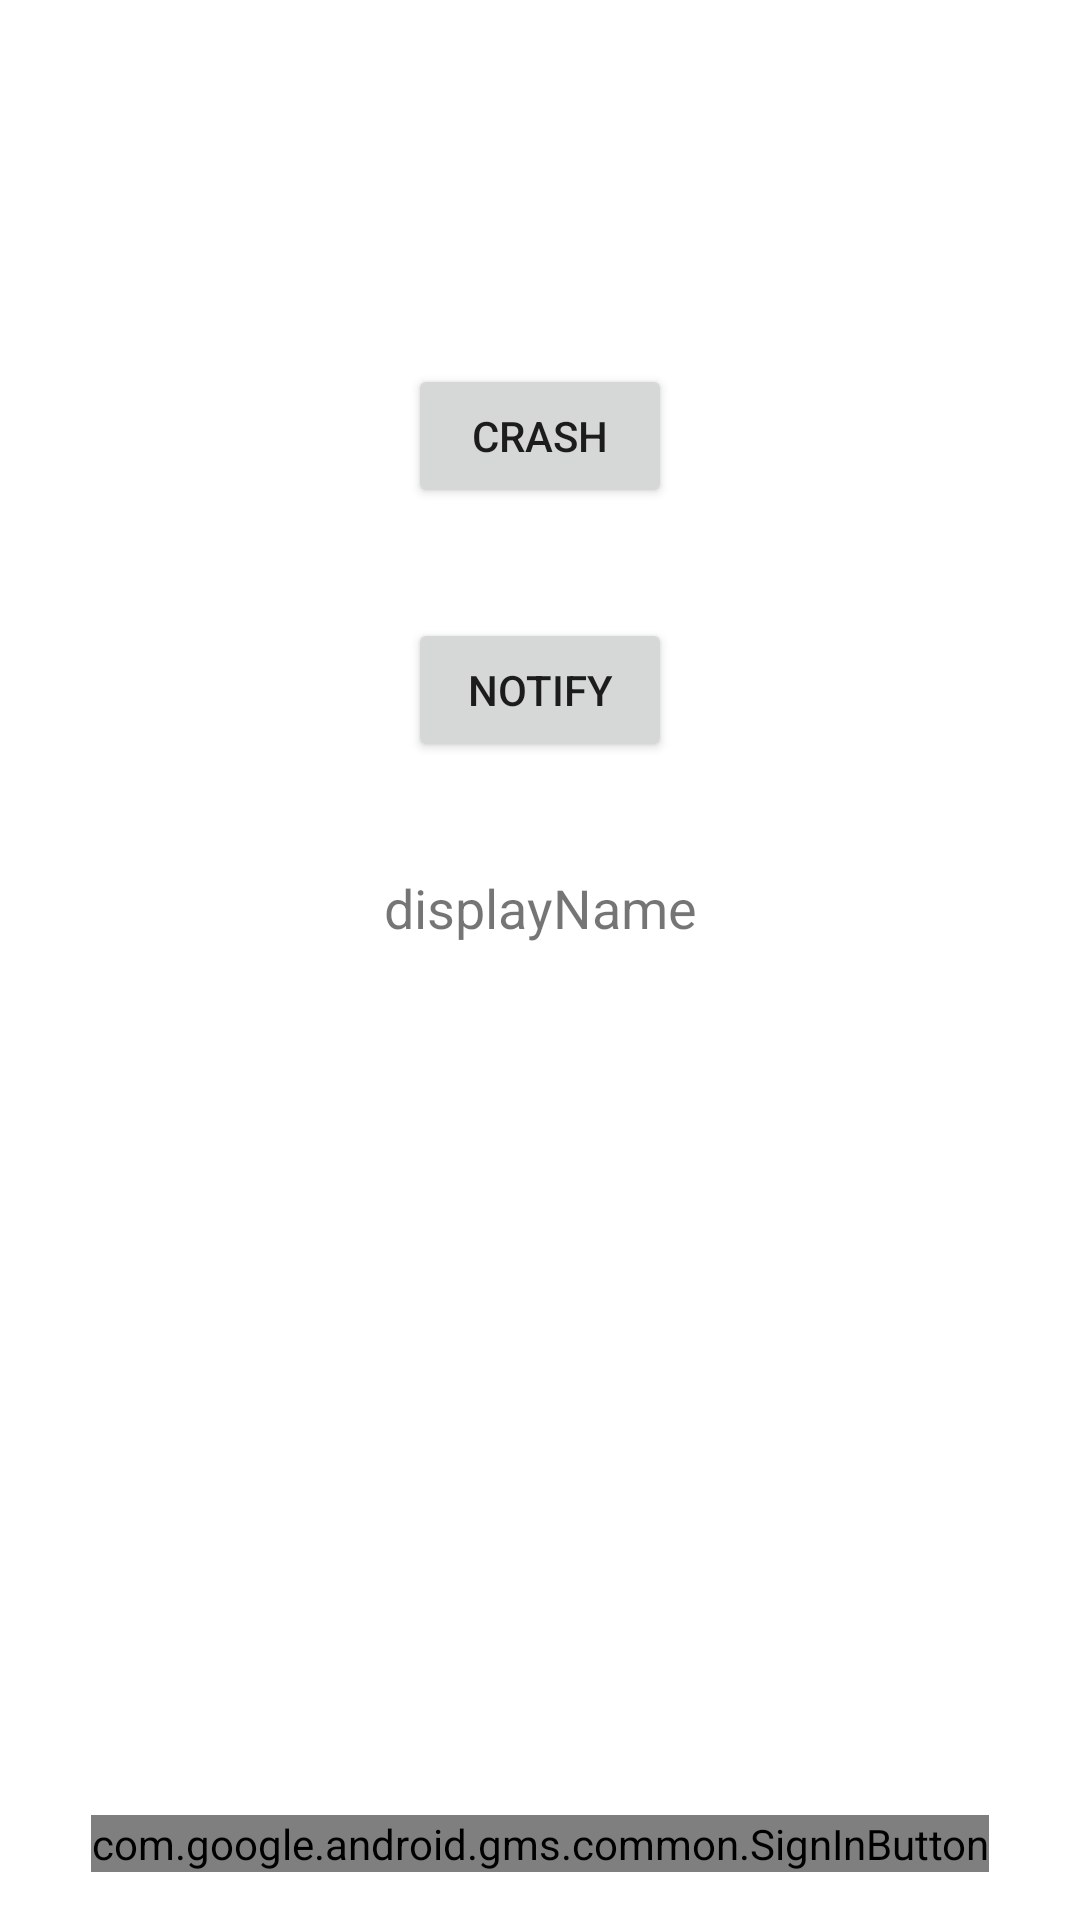

Produce the Android XML layout that renders to this screen, including the resource entries it uses.
<!-- AndroidManifest.xml: application theme Theme.FacebookLogin -->
<!-- res/layout/fragment_sign_in.xml -->
<?xml version="1.0" encoding="utf-8"?>
<androidx.constraintlayout.widget.ConstraintLayout xmlns:android="http://schemas.android.com/apk/res/android"
    xmlns:app="http://schemas.android.com/apk/res-auto"
    xmlns:tools="http://schemas.android.com/tools"
    android:layout_width="match_parent"
    android:layout_height="match_parent"
    tools:context=".ui.signinfragment.SignInFragment">


    <Button
        android:id="@+id/logOutBtn"
        android:layout_width="wrap_content"
        android:layout_height="wrap_content"
        android:layout_marginBottom="24dp"
        android:text="Log out"
        android:visibility="gone"
        app:layout_constraintBottom_toBottomOf="parent"
        app:layout_constraintEnd_toEndOf="parent"
        app:layout_constraintStart_toStartOf="parent" />

    <com.google.android.gms.common.SignInButton
        android:id="@+id/signInButton"
        android:layout_width="wrap_content"
        android:layout_height="wrap_content"
        android:layout_marginBottom="16dp"
        app:layout_constraintBottom_toTopOf="@+id/logOutBtn"
        app:layout_constraintEnd_toEndOf="parent"

        app:layout_constraintStart_toStartOf="parent" />

    <TextView
        android:id="@+id/userName"
        android:layout_width="wrap_content"
        android:layout_height="wrap_content"
        android:text="displayName"
        android:textSize="18sp"
        app:layout_constraintBottom_toTopOf="@+id/signInButton"
        app:layout_constraintEnd_toEndOf="parent"
        app:layout_constraintStart_toStartOf="parent"
        app:layout_constraintTop_toTopOf="parent" />

    <Button
        android:id="@+id/crashBtn"
        android:layout_width="wrap_content"
        android:layout_height="wrap_content"
        android:text="Crash"
        app:layout_constraintBottom_toTopOf="@+id/userName"
        app:layout_constraintEnd_toEndOf="parent"
        app:layout_constraintStart_toStartOf="parent"
        app:layout_constraintTop_toTopOf="parent" />

    <Button
        android:id="@+id/notifyBtn"
        android:layout_width="wrap_content"
        android:layout_height="wrap_content"
        android:text="Notify"
        app:layout_constraintBottom_toTopOf="@+id/userName"
        app:layout_constraintEnd_toEndOf="parent"

        app:layout_constraintStart_toStartOf="parent"
        app:layout_constraintTop_toBottomOf="@+id/crashBtn"
         />

</androidx.constraintlayout.widget.ConstraintLayout>
<!-- resources referenced by this layout -->
<resources>
  <style name="Theme.FacebookLogin" parent="Theme.MaterialComponents.DayNight.DarkActionBar">
          
          <item name="colorPrimary">@color/purple_500</item>
          <item name="colorPrimaryVariant">@color/purple_700</item>
          <item name="colorOnPrimary">@color/white</item>
          
          <item name="colorSecondary">@color/teal_200</item>
          <item name="colorSecondaryVariant">@color/teal_700</item>
          <item name="colorOnSecondary">@color/black</item>
          
          <item name="android:statusBarColor">?attr/colorPrimaryVariant</item>
          
      </style>
  <!-- not gathered from this repository: default colours our renderer supplied (Android Studio template values) -->
  <color name="purple_500">#FF6200EE</color>
  <color name="purple_700">#FF3700B3</color>
  <color name="teal_200">#FF03DAC5</color>
  <color name="teal_700">#FF018786</color>
  <color name="black">#FF000000</color>
  <color name="white">#FFFFFFFF</color>
</resources>
